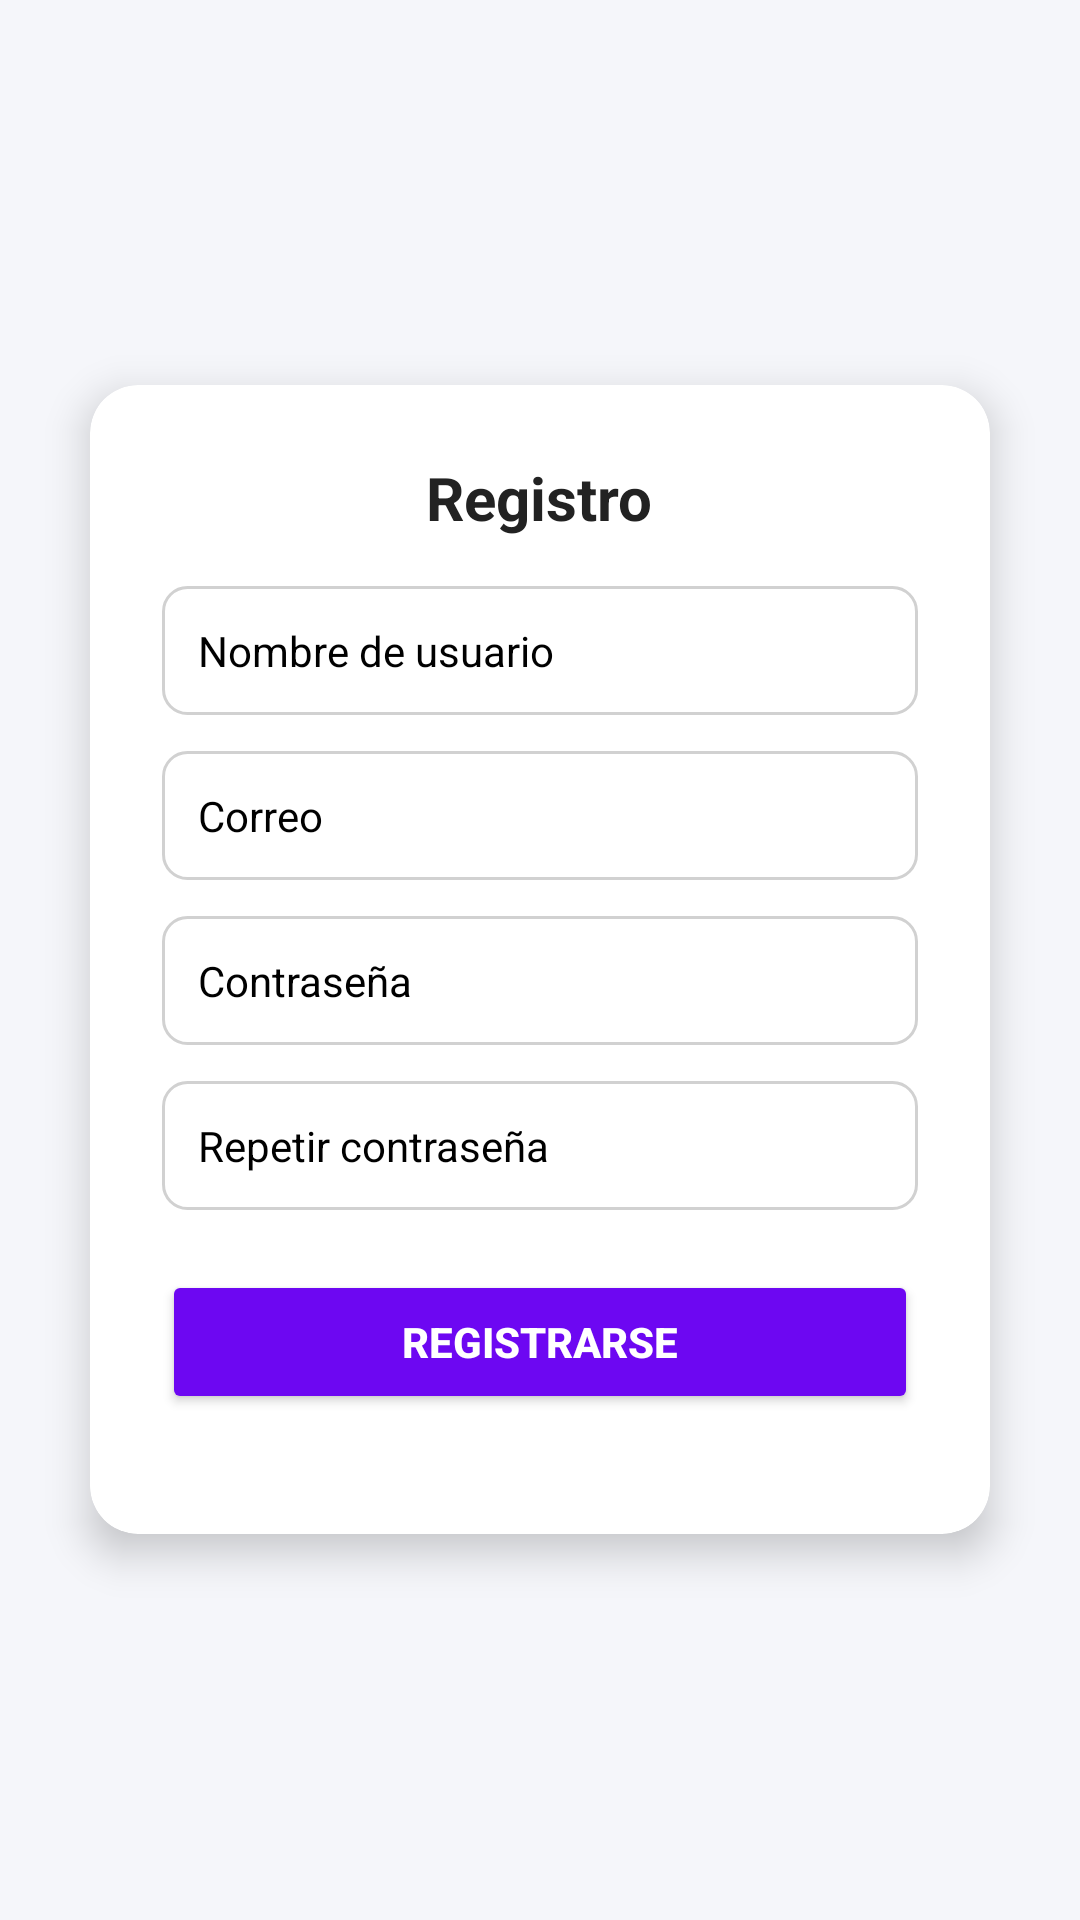

The Android layout XML behind this screen, and the referenced resources:
<!-- AndroidManifest.xml: application theme Theme.StoreAppAndroid -->
<!-- res/layout/activity_register.xml -->
<RelativeLayout xmlns:android="http://schemas.android.com/apk/res/android"
    android:layout_width="match_parent"
    android:layout_height="match_parent"
    xmlns:app="http://schemas.android.com/apk/res-auto"
    android:background="#F5F6FA"
    android:gravity="center">

    <androidx.cardview.widget.CardView
        android:layout_width="300dp"
        android:layout_height="wrap_content"
        android:layout_centerInParent="true"
        app:cardCornerRadius="16dp"
        app:cardElevation="8dp"
        android:backgroundTint="#FFFFFF">

        <LinearLayout
            android:layout_width="match_parent"
            android:layout_height="wrap_content"
            android:orientation="vertical"
            android:padding="24dp">

            
            <TextView
                android:layout_width="wrap_content"
                android:layout_height="wrap_content"
                android:text="Registro"
                android:textColor="#222222"
                android:textSize="20sp"
                android:textStyle="bold"
                android:layout_gravity="center"
                android:paddingBottom="16dp" />

            
            <EditText
                android:id="@+id/et_username"
                android:layout_width="match_parent"
                android:layout_height="wrap_content"
                android:hint="Nombre de usuario"
                android:textColorHint="#000000"
                android:padding="12dp"
                android:textColor="#000000"
                android:textSize="14sp"
                android:layout_marginBottom="12dp"
                android:background="@drawable/edittext_background" />

            
            <EditText
                android:id="@+id/et_email"
                android:layout_width="match_parent"
                android:layout_height="wrap_content"
                android:hint="Correo"
                android:textColorHint="#000000"
                android:padding="12dp"
                android:textColor="#000000"
                android:textSize="14sp"
                android:layout_marginBottom="12dp"
                android:background="@drawable/edittext_background" />

            
            <EditText
                android:id="@+id/et_password"
                android:layout_width="match_parent"
                android:layout_height="wrap_content"
                android:hint="Contraseña"
                android:textColorHint="#000000"
                android:padding="12dp"
                android:textColor="#000000"
                android:textSize="14sp"
                android:layout_marginBottom="12dp"
                android:background="@drawable/edittext_background"
                android:drawableEnd="@drawable/ic_visibility" />

            
            <EditText
                android:id="@+id/et_confirm_password"
                android:layout_width="match_parent"
                android:layout_height="wrap_content"
                android:hint="Repetir contraseña"
                android:textColorHint="#000000"
                android:padding="12dp"
                android:textColor="#000000"
                android:textSize="14sp"
                android:layout_marginBottom="12dp"
                android:background="@drawable/edittext_background"
                android:drawableEnd="@drawable/ic_visibility" />

            <Button
                android:id="@+id/btn_register"
                android:layout_width="match_parent"
                android:layout_height="wrap_content"
                android:text="Registrarse"
                android:backgroundTint="#6D07F2"
                android:textColor="#FFFFFF"
                android:textStyle="bold"
                android:layout_marginBottom="16dp"
                android:layout_marginTop="8dp" />
        </LinearLayout>
    </androidx.cardview.widget.CardView>
</RelativeLayout>
<!-- resources referenced by this layout -->
<resources>
  <!-- drawable edittext_background (drawable) -->
  <shape xmlns:android="http://schemas.android.com/apk/res/android" android:shape="rectangle">
      <corners android:radius="8dp" />
      <solid android:color="#FFFFFF" />
      <stroke android:color="#D1D1D1" android:width="1dp" />
  </shape>
  <style name="Theme.StoreAppAndroid" parent="Base.Theme.StoreAppAndroid" />
  <style name="Base.Theme.StoreAppAndroid" parent="Theme.Material3.DayNight.NoActionBar">
          
          
      </style>
</resources>
